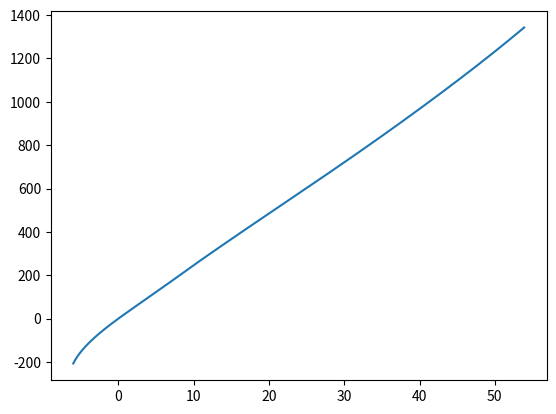

Here is the Python script that generated this plot:
"""
Termocouple conversion functions
"""

import math

def poly(arg, coef):
    """Calculate polynomial given argument and the list of coefficients"""
    val = 0
    for c in reversed(coef):
        val *= arg
        val += c
    return val

def K_mv2C(mv):
    """Convert millivolts to °C for K-type termocouple"""
    if mv <= 0:
        return poly(mv, (0, 25.173462, -1.1662878, -1.0833638, -8.9773540E-01, -3.7342377E-01, -8.6632643E-02, -1.0450598E-02, -5.1920577E-04))
    if mv < 20.644:
        return poly(mv, (0, 25.08355, 7.860106E-02, -2.503131E-01, 8.315270E-02, -1.228034E-02, 9.804036E-04, -4.413030E-05, 1.057734E-06, -1.052755E-08))
    else:
        return poly(mv, (-131.8058, 48.30222, -1.646031E+00, 5.464731E-02, -9.650715E-04, 8.802193E-06, -3.110810E-08))

def K_C2mv(t):
    """Convert °C to millivolts for K-type termocouple"""
    if t <= 0:
        return poly(t, (0, 0.0394501280250,
                0.236223735980E-04, -0.328589067840E-06, -0.499048287770E-08,
                -0.675090591730E-10, -0.574103274280E-12, -0.310888728940E-14,
                -0.104516093650E-16, -0.198892668780E-19, -0.163226974860E-22
            ))
    return poly(t, (-0.176004136860E-01,
            0.389212049750E-01, 0.185587700320E-04, -0.994575928740E-07,
            0.318409457190E-09, -0.560728448890E-12, 0.560750590590E-15,
            -0.320207200030E-18, 0.971511471520E-22, -0.121047212750E-25
        )) + 0.1185976 * math.exp(-0.1183432E-03*(t - 126.9686)**2)

def K_delta_mv2C(delta_mv, Tref):
    """Convert measured termocouple voltage (in millivolts) to °C given the reference junction temperature (in °C)"""
    mv_ref = K_C2mv(Tref)
    return K_mv2C(mv_ref + delta_mv)

if __name__ == '__main__':
    import numpy as np
    import matplotlib.pyplot as plt

    T = np.arange(-200, 1372)
    e = max(abs(K_mv2C(K_C2mv(t)) - t) for t in T)
    print('max temp error:', e)

    V = np.arange(-6, 54, .1)
    T = [K_mv2C(v) for v in V]
    plt.plot(V, T)
    plt.show()
